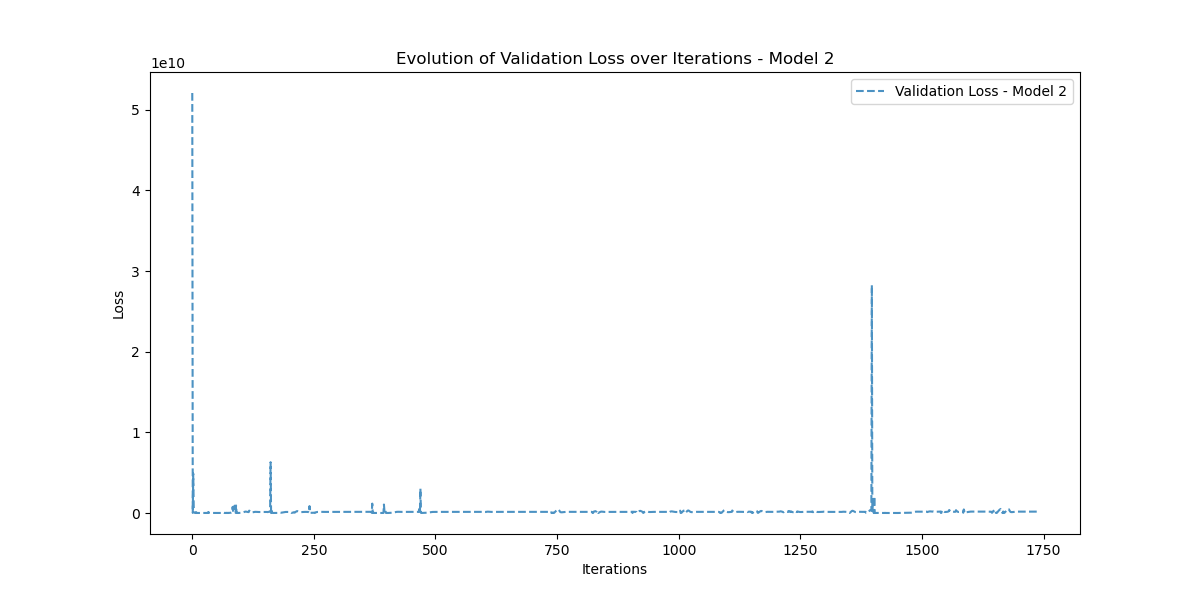

Data behind this chart, as committed beside it:
Iteration, Validation_Loss
0, 52055630000
1, 37066840
2, 4896248300
3, 767537600
4, 158678780
5, 49286464
6, 27324204
7, 34390996
8, 129438560
9, 29013400
10, 28731844
11, 35456868
12, 33504574
13, 31781678
14, 32123550
15, 31618950
16, 31381512
17, 31175244
18, 30984294
19, 30824540
20, 30693852
21, 30569126
22, 30478694
23, 30386284
24, 30327176
25, 30269232
26, 30237614
27, 29034152
28, 30390840
29, 30416318
30, 30202288
31, 30357128
32, 30501950
33, 153038500
34, 30699454
35, 44833880
36, 34863784
37, 31434132
38, 31649218
39, 32722856
40, 33894344
41, 35126096
42, 41735148
43, 40243050
44, 40378856
45, 41013944
46, 41378016
47, 41003950
48, 39754876
49, 37836092
50, 35691500
51, 33780636
52, 32355124
53, 31411922
54, 30787782
55, 30327462
56, 29862422
57, 29649794
58, 29424044
59, 29200510
... 1,679 more rows
